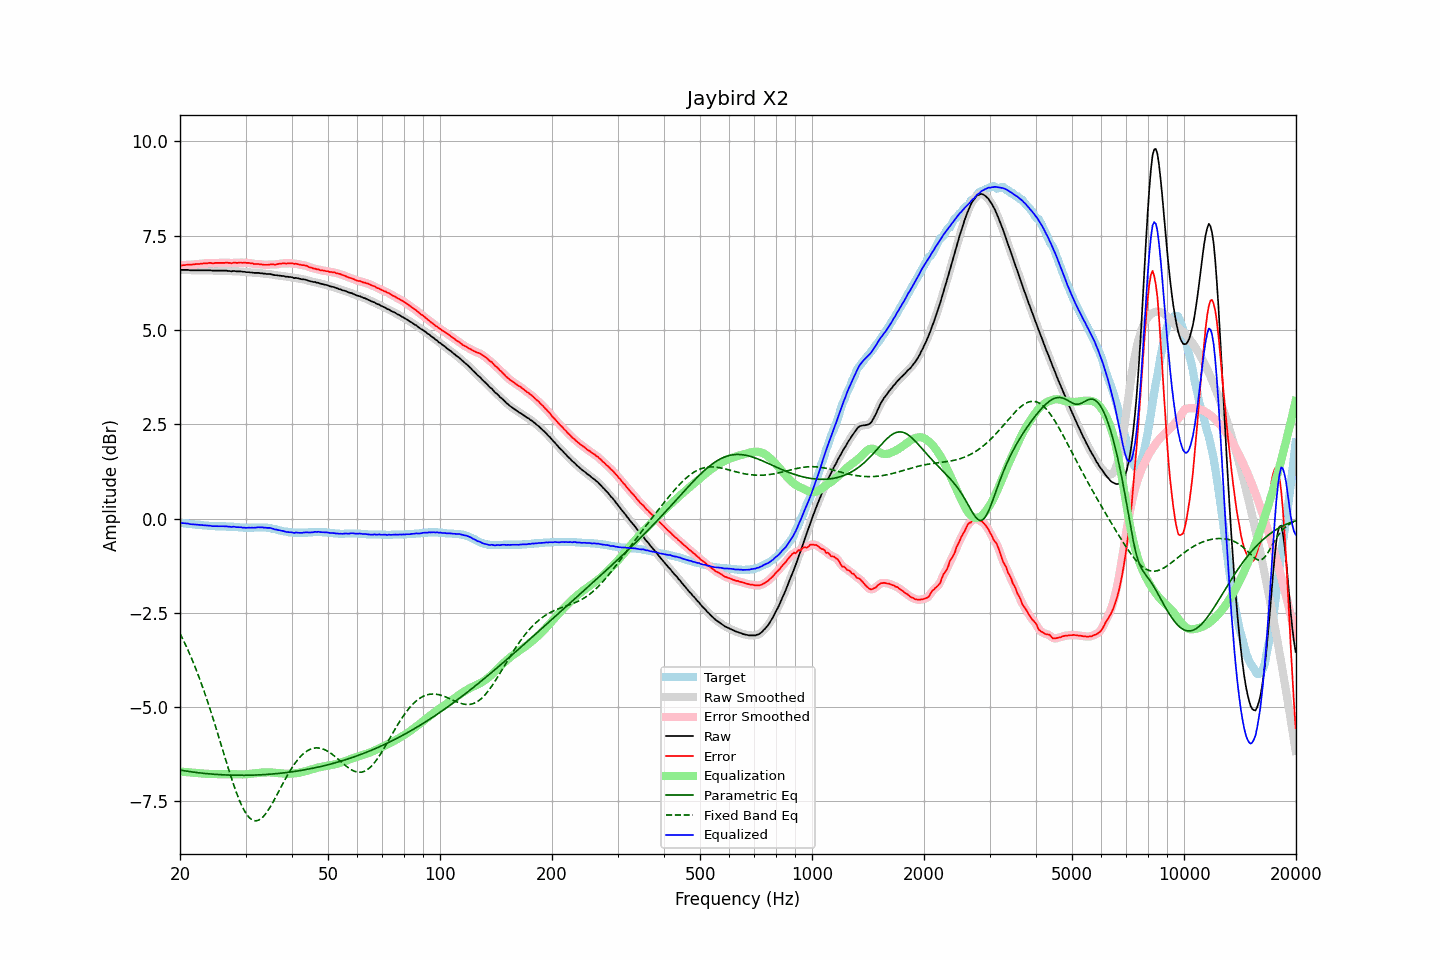

The file beside this chart, header and first rows:
frequency, raw, error, smoothed, error_smoothed, equalization, parametric_eq, fixed_band_eq, equalized_raw, equalized_smoothed, target
20.00, 6.59, 6.71, 6.59, 6.70, -6.71, -6.67, -3.05, -0.12, -0.12, -0.12
20.20, 6.59, 6.71, 6.59, 6.71, -6.71, -6.67, -3.13, -0.12, -0.12, -0.12
20.40, 6.59, 6.72, 6.59, 6.72, -6.71, -6.68, -3.22, -0.12, -0.12, -0.13
20.61, 6.59, 6.72, 6.59, 6.72, -6.72, -6.69, -3.31, -0.13, -0.13, -0.13
20.81, 6.59, 6.73, 6.59, 6.72, -6.72, -6.70, -3.40, -0.13, -0.13, -0.14
21.02, 6.59, 6.73, 6.59, 6.73, -6.72, -6.70, -3.49, -0.13, -0.14, -0.14
21.23, 6.58, 6.73, 6.58, 6.73, -6.73, -6.71, -3.59, -0.15, -0.14, -0.15
21.44, 6.58, 6.73, 6.58, 6.73, -6.73, -6.71, -3.69, -0.15, -0.15, -0.15
21.66, 6.58, 6.74, 6.58, 6.73, -6.74, -6.72, -3.79, -0.15, -0.15, -0.16
21.87, 6.58, 6.74, 6.58, 6.74, -6.74, -6.73, -3.89, -0.16, -0.16, -0.16
22.09, 6.58, 6.75, 6.58, 6.74, -6.74, -6.73, -4.00, -0.16, -0.16, -0.17
22.31, 6.58, 6.75, 6.58, 6.75, -6.75, -6.74, -4.11, -0.17, -0.17, -0.17
22.54, 6.58, 6.75, 6.58, 6.75, -6.75, -6.74, -4.22, -0.17, -0.17, -0.17
22.76, 6.58, 6.76, 6.58, 6.75, -6.76, -6.75, -4.34, -0.17, -0.17, -0.18
22.99, 6.58, 6.76, 6.58, 6.76, -6.76, -6.75, -4.46, -0.18, -0.18, -0.18
23.22, 6.58, 6.77, 6.58, 6.76, -6.76, -6.76, -4.58, -0.18, -0.18, -0.19
23.45, 6.58, 6.77, 6.58, 6.77, -6.77, -6.76, -4.70, -0.18, -0.18, -0.19
23.69, 6.58, 6.77, 6.58, 6.77, -6.77, -6.76, -4.83, -0.19, -0.19, -0.19
23.92, 6.58, 6.78, 6.58, 6.77, -6.77, -6.77, -4.96, -0.19, -0.19, -0.20
24.16, 6.58, 6.78, 6.58, 6.77, -6.77, -6.77, -5.09, -0.19, -0.19, -0.20
24.40, 6.57, 6.77, 6.57, 6.77, -6.77, -6.78, -5.22, -0.20, -0.20, -0.20
24.65, 6.57, 6.77, 6.57, 6.77, -6.77, -6.78, -5.36, -0.20, -0.20, -0.20
24.89, 6.57, 6.78, 6.57, 6.77, -6.77, -6.78, -5.50, -0.20, -0.20, -0.21
25.14, 6.57, 6.78, 6.57, 6.78, -6.77, -6.78, -5.63, -0.20, -0.20, -0.21
25.39, 6.57, 6.78, 6.57, 6.78, -6.78, -6.79, -5.77, -0.20, -0.20, -0.21
25.65, 6.57, 6.78, 6.57, 6.78, -6.78, -6.79, -5.92, -0.21, -0.21, -0.21
25.91, 6.57, 6.78, 6.57, 6.78, -6.78, -6.79, -6.06, -0.21, -0.21, -0.21
26.16, 6.57, 6.78, 6.57, 6.78, -6.78, -6.79, -6.20, -0.21, -0.21, -0.21
26.43, 6.57, 6.78, 6.57, 6.78, -6.78, -6.80, -6.34, -0.21, -0.21, -0.21
26.69, 6.57, 6.79, 6.57, 6.78, -6.78, -6.80, -6.48, -0.21, -0.21, -0.22
26.96, 6.56, 6.78, 6.56, 6.78, -6.78, -6.80, -6.61, -0.22, -0.21, -0.22
27.23, 6.56, 6.78, 6.56, 6.77, -6.78, -6.80, -6.75, -0.22, -0.22, -0.22
27.50, 6.55, 6.77, 6.56, 6.77, -6.78, -6.80, -6.88, -0.23, -0.22, -0.22
27.77, 6.56, 6.78, 6.56, 6.78, -6.78, -6.80, -7.01, -0.22, -0.22, -0.22
28.05, 6.56, 6.79, 6.56, 6.78, -6.78, -6.80, -7.14, -0.22, -0.22, -0.23
28.33, 6.55, 6.78, 6.56, 6.78, -6.78, -6.81, -7.25, -0.23, -0.22, -0.23
28.62, 6.55, 6.78, 6.55, 6.78, -6.78, -6.81, -7.37, -0.23, -0.23, -0.23
28.90, 6.55, 6.79, 6.55, 6.78, -6.78, -6.81, -7.47, -0.23, -0.23, -0.24
29.19, 6.55, 6.79, 6.55, 6.78, -6.78, -6.81, -7.57, -0.23, -0.23, -0.24
29.48, 6.54, 6.78, 6.54, 6.78, -6.78, -6.81, -7.66, -0.24, -0.24, -0.24
29.78, 6.54, 6.79, 6.54, 6.78, -6.78, -6.81, -7.74, -0.24, -0.24, -0.25
30.08, 6.53, 6.78, 6.53, 6.78, -6.78, -6.81, -7.81, -0.25, -0.24, -0.25
30.38, 6.53, 6.78, 6.53, 6.78, -6.78, -6.81, -7.87, -0.24, -0.24, -0.25
30.68, 6.53, 6.78, 6.53, 6.77, -6.77, -6.80, -7.92, -0.24, -0.24, -0.25
30.99, 6.52, 6.77, 6.52, 6.77, -6.77, -6.80, -7.96, -0.25, -0.24, -0.25
31.30, 6.52, 6.77, 6.52, 6.76, -6.76, -6.80, -7.99, -0.24, -0.24, -0.25
31.61, 6.51, 6.75, 6.51, 6.75, -6.76, -6.80, -8.01, -0.25, -0.24, -0.24
31.93, 6.51, 6.75, 6.51, 6.75, -6.75, -6.80, -8.01, -0.24, -0.24, -0.24
32.24, 6.51, 6.75, 6.51, 6.74, -6.75, -6.80, -8.01, -0.23, -0.24, -0.24
32.57, 6.51, 6.75, 6.51, 6.74, -6.74, -6.80, -7.99, -0.23, -0.23, -0.24
32.89, 6.50, 6.74, 6.50, 6.74, -6.74, -6.79, -7.97, -0.23, -0.23, -0.24
33.22, 6.50, 6.74, 6.50, 6.73, -6.73, -6.79, -7.93, -0.23, -0.23, -0.24
33.55, 6.49, 6.73, 6.49, 6.73, -6.73, -6.79, -7.89, -0.24, -0.24, -0.24
33.89, 6.49, 6.73, 6.49, 6.73, -6.73, -6.79, -7.84, -0.24, -0.24, -0.24
34.23, 6.48, 6.73, 6.48, 6.73, -6.73, -6.78, -7.79, -0.25, -0.24, -0.25
34.57, 6.48, 6.73, 6.48, 6.73, -6.73, -6.78, -7.72, -0.25, -0.25, -0.25
34.92, 6.48, 6.74, 6.48, 6.73, -6.73, -6.78, -7.65, -0.25, -0.25, -0.26
35.27, 6.47, 6.74, 6.47, 6.73, -6.73, -6.77, -7.58, -0.26, -0.26, -0.27
35.62, 6.46, 6.74, 6.46, 6.73, -6.73, -6.77, -7.51, -0.27, -0.27, -0.28
35.97, 6.45, 6.73, 6.45, 6.73, -6.74, -6.77, -7.43, -0.29, -0.28, -0.28
... 635 more rows
